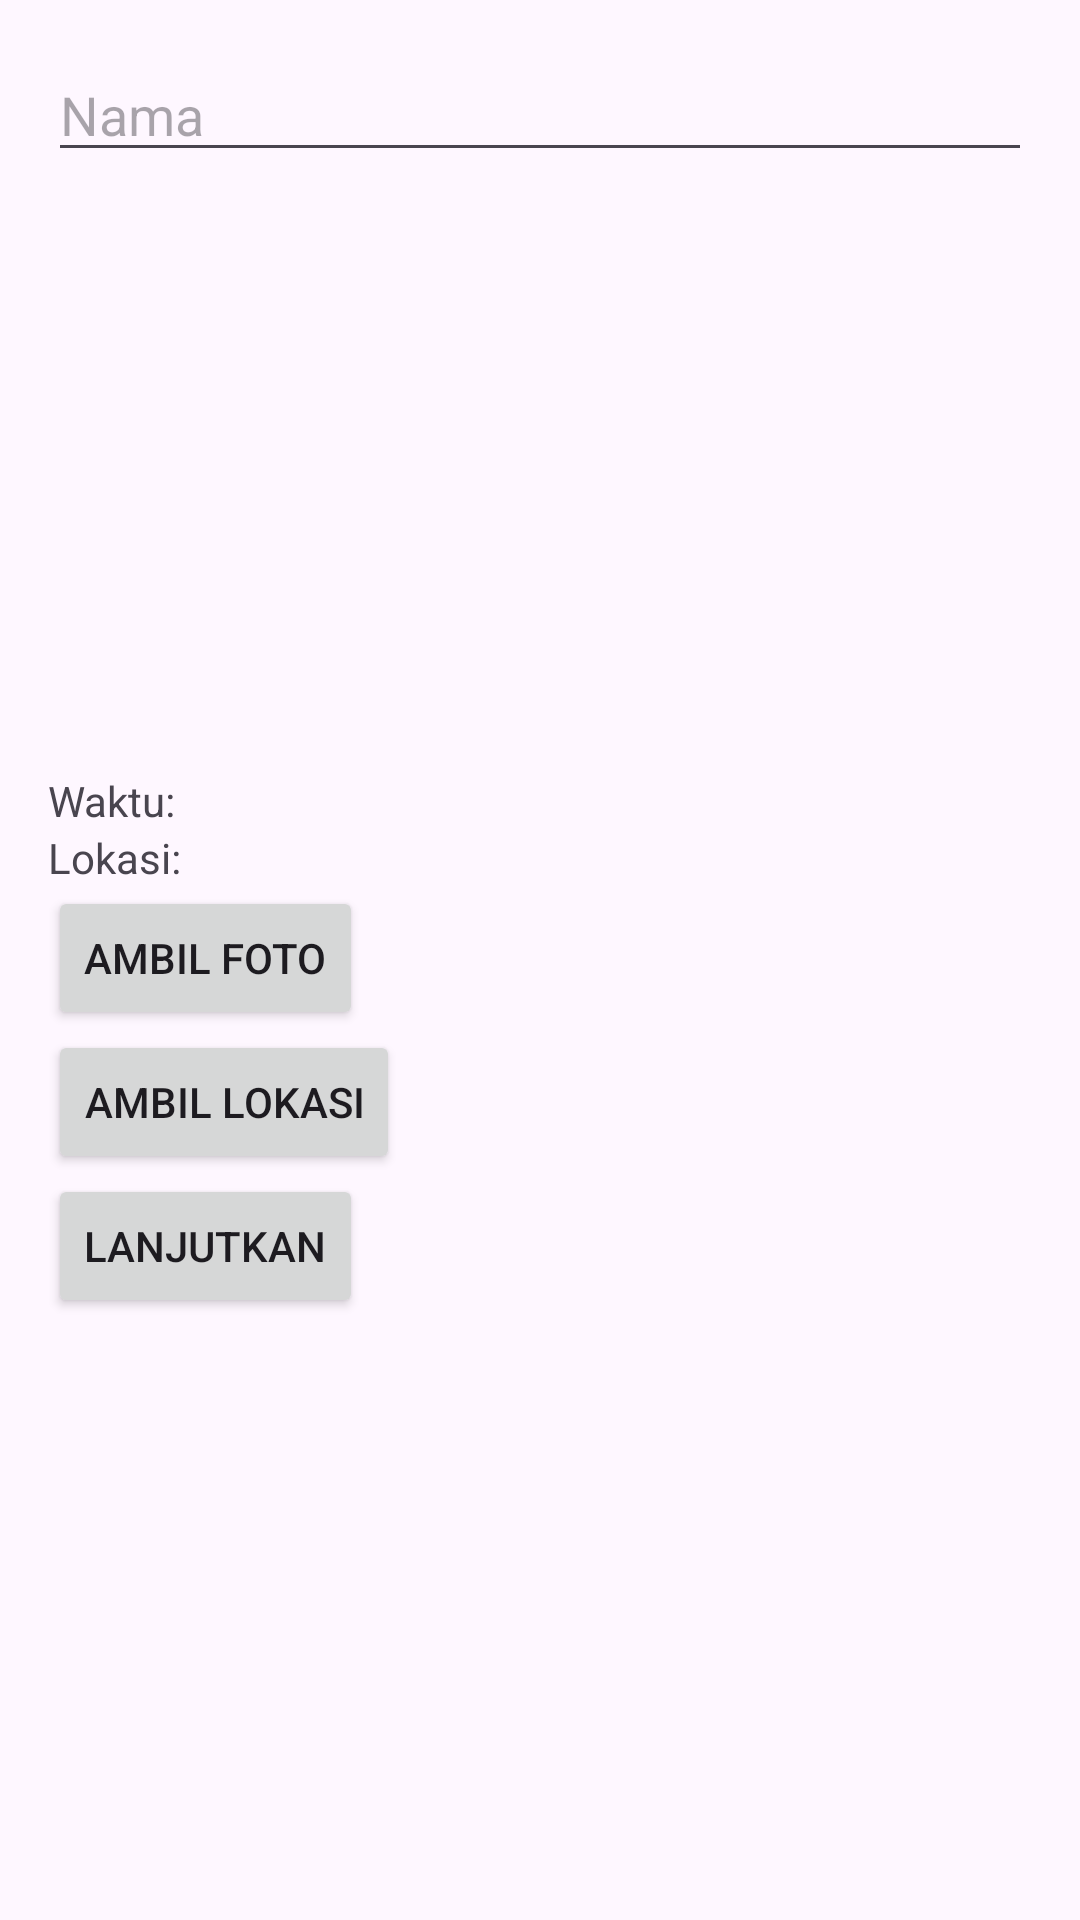

Reconstruct the res/layout file that produces this screen, plus the resources it refers to.
<!-- AndroidManifest.xml: application theme Theme.AbsenApp -->
<!-- res/layout/activity_main.xml -->
<LinearLayout
    xmlns:android="http://schemas.android.com/apk/res/android"
    android:layout_width="match_parent"
    android:layout_height="match_parent"
    android:orientation="vertical"
    android:padding="16dp">

    <EditText
        android:id="@+id/editTextName"
        android:layout_width="match_parent"
        android:layout_height="wrap_content"
        android:hint="Nama" />

    <ImageView
        android:id="@+id/imageViewPhoto"
        android:layout_width="200dp"
        android:layout_height="200dp"
        android:layout_gravity="center"
        android:src="@drawable/ic_camera" />

    <TextView
        android:id="@+id/textViewTime"
        android:layout_width="wrap_content"
        android:layout_height="wrap_content"
        android:text="Waktu: " />

    <TextView
        android:id="@+id/textViewLocation"
        android:layout_width="wrap_content"
        android:layout_height="wrap_content"
        android:text="Lokasi: " />

    <Button
        android:id="@+id/buttonTakePhoto"
        android:layout_width="wrap_content"
        android:layout_height="wrap_content"
        android:text="Ambil Foto" />

    <Button
        android:id="@+id/buttonGetLocation"
        android:layout_width="wrap_content"
        android:layout_height="wrap_content"
        android:text="Ambil Lokasi" />

    <Button
        android:id="@+id/buttonNext"
        android:layout_width="wrap_content"
        android:layout_height="wrap_content"
        android:text="Lanjutkan" />
</LinearLayout>
<!-- resources referenced by this layout -->
<resources>
  <style name="Theme.AbsenApp" parent="Base.Theme.AbsenApp" />
  <style name="Base.Theme.AbsenApp" parent="Theme.Material3.DayNight.NoActionBar">
          
          
      </style>
</resources>
